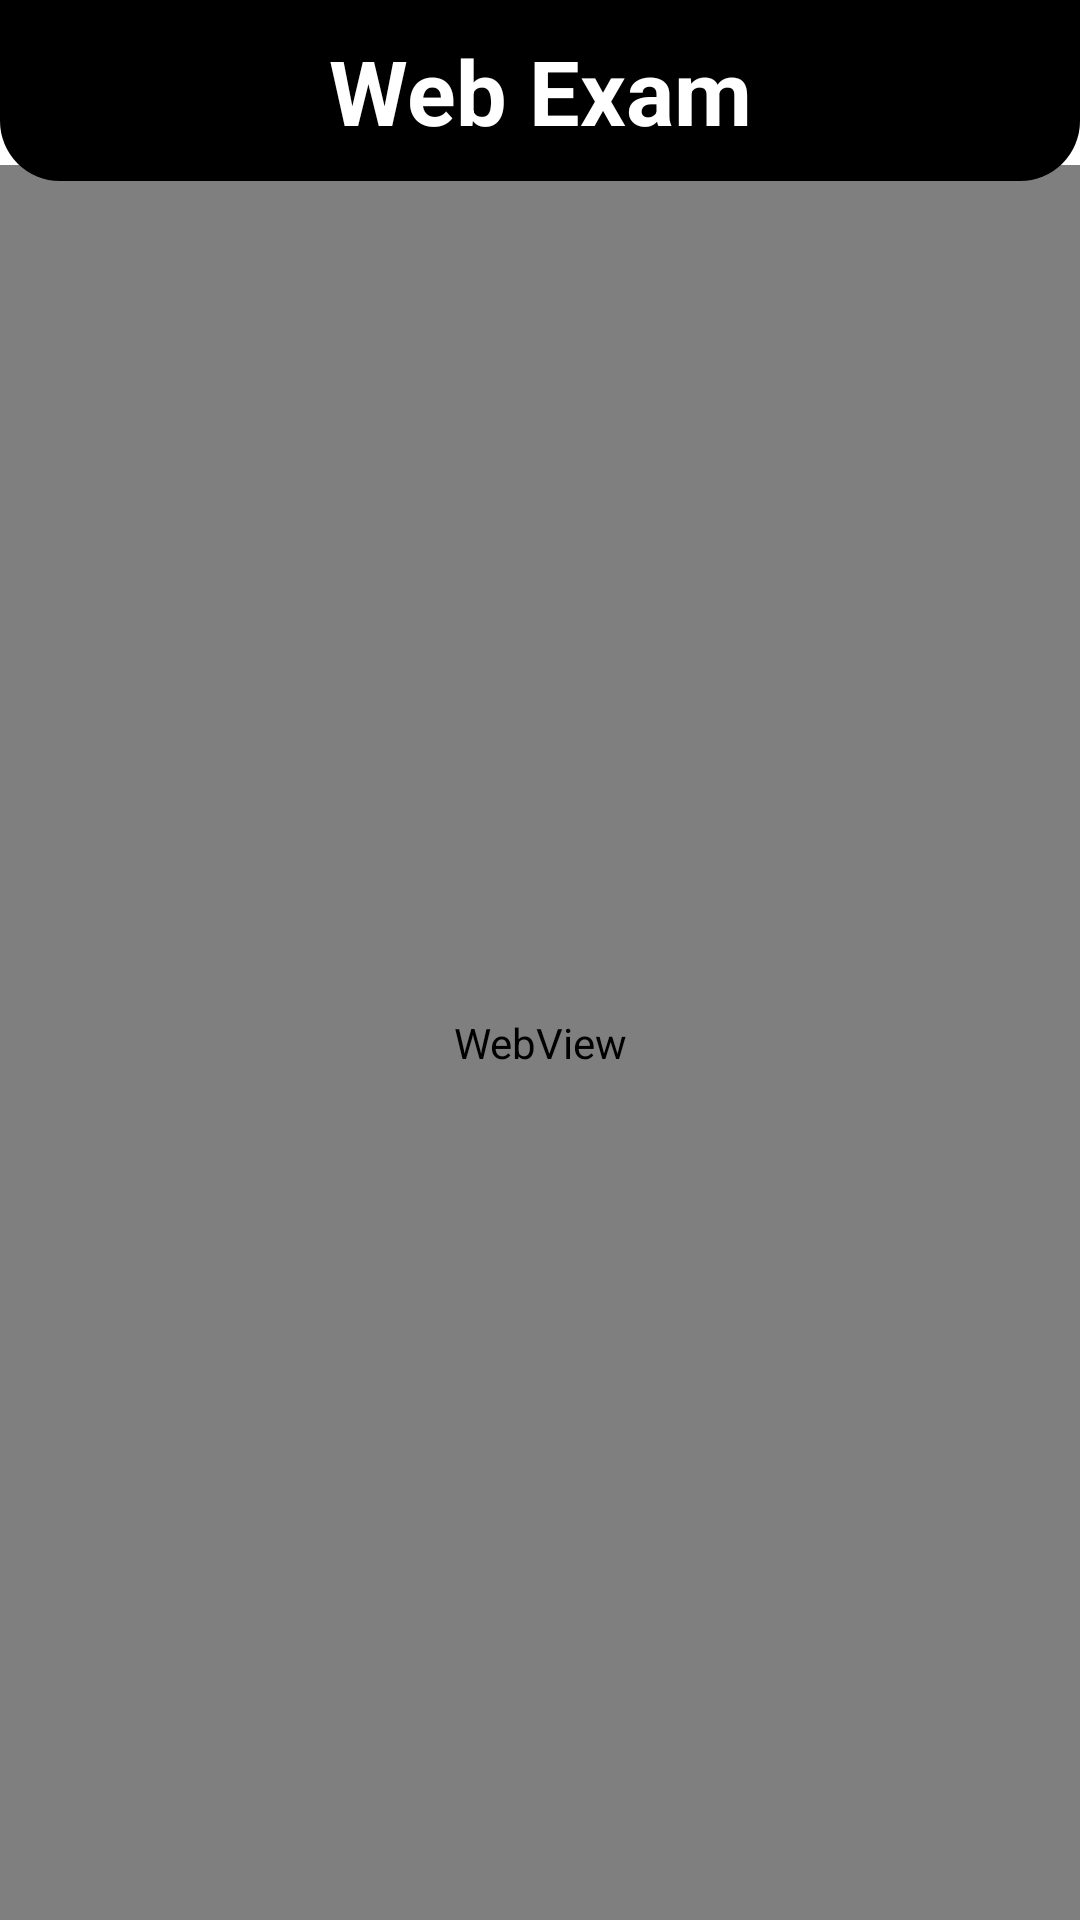

Write the Android layout XML for this screen, with the resource values it uses.
<!-- AndroidManifest.xml: application theme Theme.ExamEase -->
<!-- res/layout/activity_web_exam.xml -->
<?xml version="1.0" encoding="utf-8"?>
<androidx.constraintlayout.widget.ConstraintLayout xmlns:android="http://schemas.android.com/apk/res/android"
    xmlns:app="http://schemas.android.com/apk/res-auto"
    android:layout_width="match_parent"
    android:layout_height="match_parent">

    <WebView
        android:id="@+id/web_exam_webview"
        android:layout_width="match_parent"
        android:layout_height="match_parent"
        android:layout_marginTop="55dp" />

    
    <androidx.constraintlayout.widget.ConstraintLayout
        android:id="@+id/constraintLayout"
        android:layout_width="match_parent"
        android:layout_height="wrap_content"
        android:background="@drawable/border_exam_title"
        android:paddingHorizontal="20dp"
        android:paddingTop="10dp"
        android:paddingBottom="10dp"
        app:layout_constraintTop_toTopOf="parent">

        <ImageView
            android:id="@+id/button_exit"
            android:layout_width="40dp"
            android:layout_height="40dp"
            android:src="@drawable/button_exit"
            app:layout_constraintBottom_toBottomOf="parent"
            app:layout_constraintStart_toStartOf="parent"
            app:layout_constraintTop_toTopOf="parent" />

        <TextView
            android:layout_width="wrap_content"
            android:layout_height="wrap_content"
            android:text="Web Exam"
            android:textColor="@color/white"
            android:textSize="30dp"
            android:textStyle="bold"
            app:layout_constraintBottom_toBottomOf="parent"
            app:layout_constraintEnd_toEndOf="parent"
            app:layout_constraintStart_toStartOf="parent"
            app:layout_constraintTop_toTopOf="parent" />


    </androidx.constraintlayout.widget.ConstraintLayout>

</androidx.constraintlayout.widget.ConstraintLayout>
<!-- resources referenced by this layout -->
<resources>
  <!-- drawable border_exam_title (drawable) -->
  <?xml version="1.0" encoding="utf-8"?>
  <shape xmlns:android="http://schemas.android.com/apk/res/android" android:shape="rectangle">
      <corners android:bottomRightRadius="20dp" android:bottomLeftRadius="20dp"/>
      <solid android:color="@color/black"/>
  </shape>
  <style name="Theme.ExamEase" parent="Theme.MaterialComponents.DayNight.NoActionBar">
          
          <item name="colorPrimary">@color/purple_500</item>
          <item name="colorPrimaryVariant">@color/purple_700</item>
          <item name="colorOnPrimary">@color/white</item>
          
          <item name="colorSecondary">@color/teal_200</item>
          <item name="colorSecondaryVariant">@color/teal_700</item>
          <item name="colorOnSecondary">@color/black</item>
          
          <item name="android:statusBarColor">?attr/colorPrimaryVariant</item>
          
      </style>
  <!-- not gathered from this repository: default colours our renderer supplied (Android Studio template values) -->
  <color name="purple_500">#FF6200EE</color>
  <color name="purple_700">#FF3700B3</color>
  <color name="teal_200">#FF03DAC5</color>
  <color name="teal_700">#FF018786</color>
  <color name="black">#FF000000</color>
  <color name="white">#FFFFFFFF</color>
</resources>
